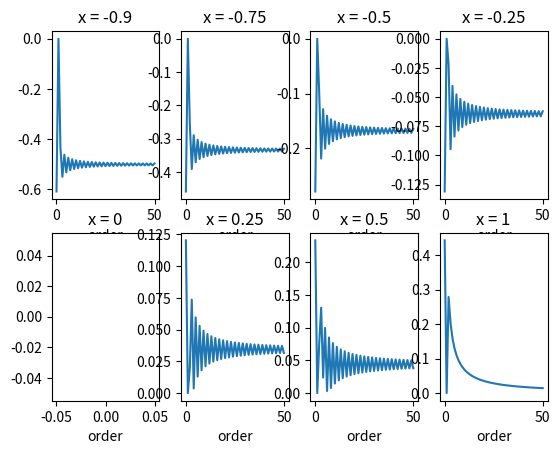
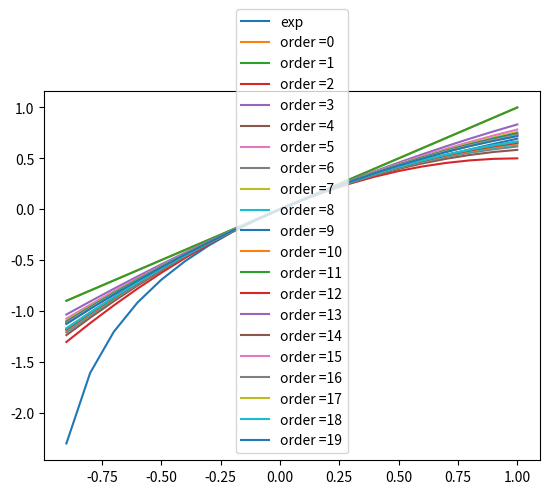

Here is the Python script that generated these plots, in order:
import numpy as np
import matplotlib.pyplot as plt
import math

def Taylor_log( x0, order=50 ): # default: order 1 to 50
    series_sum= x0
    errors = np.zeros((order+1,1)) # the errors are all 0 at start
    expected = np.log(x0+1) # estimation
    errors[0] = np.abs(x0 - expected) 
    sign = -1
    for i in range(2,order+1):
        step = math.pow(x0,2) / i
        series_sum += step*sign
        sign *= -1
        errors[i] = np.abs( series_sum - expected ) # all errors are the estimated value divided by the actual value
    return series_sum,errors

# main
if __name__ == "__main__":
    x = [-0.9, -0.75, -0.5, -0.25, 0 , 0.25, 0.5, 1]
    # plot errors for Taylor order 1 to 50 of log(x+1) for all x values
    plt.figure()
    i = 1
    for val in x:
        series_sum,errors = Taylor_log(val)
        plt.subplot(2,4,i)
        i += 1
        print(val+1)
        print(np.log(val+1))
        plt.plot(errors/np.log(val+1))
        plt.xlabel( 'order' )
        plt.title( 'x = ' + str(val) )
    plt.show()

    # plot values for Taylor order 1 to 4 of log(x+1) in a single graph
    L = np.linspace(-0.9,1, 20)
    plt.figure()
    plt.plot(L,np.log(L+1), label = "exp")
    for i in range (0,20):
        estimations = []
        for k in range(0,20):
            series_sum,errors = Taylor_log(L[k],i)
            estimations.append(series_sum)
        plt.plot(L,estimations,label = "order ="+str(i))
    plt.legend()
    plt.show()